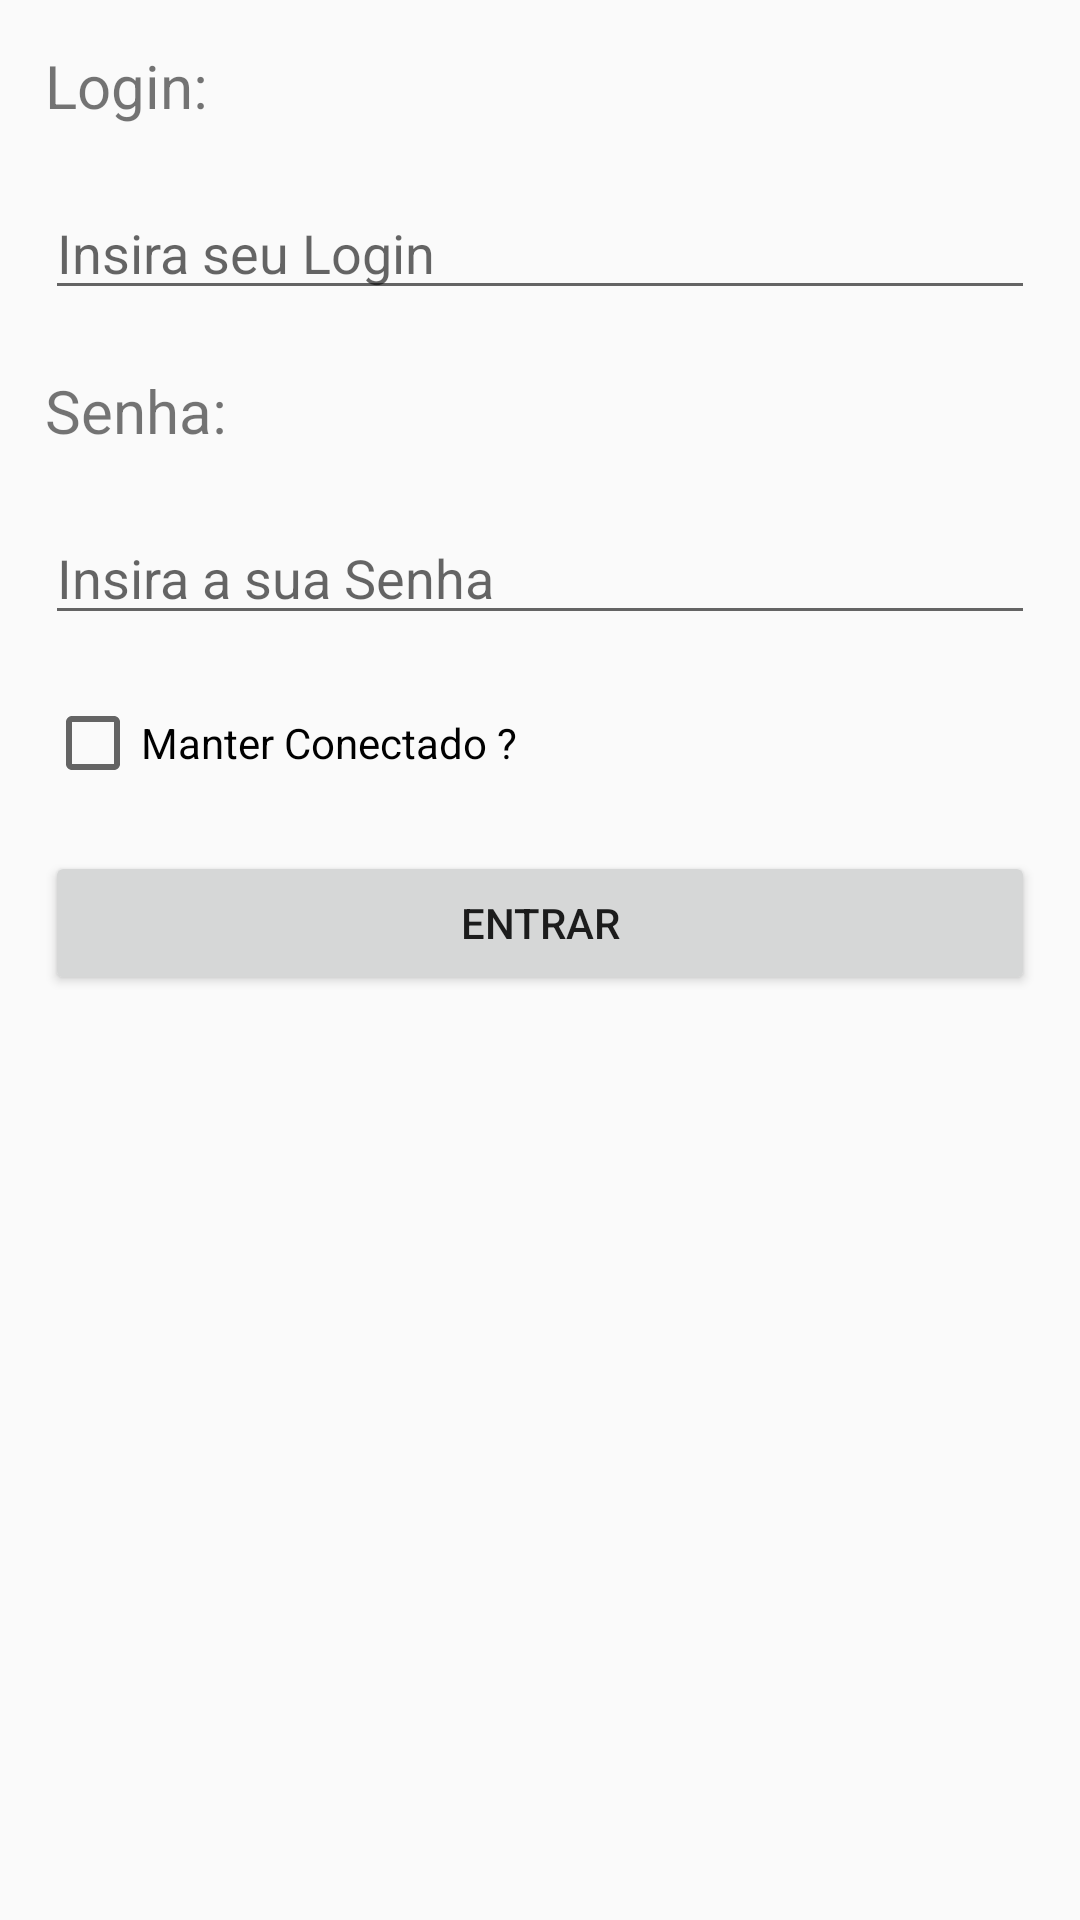

Write the Android layout XML for this screen, with the resource values it uses.
<!-- AndroidManifest.xml: application theme AppTheme -->
<!-- res/layout/activity_login.xml -->
<?xml version="1.0" encoding="utf-8"?>
<LinearLayout xmlns:android="http://schemas.android.com/apk/res/android"
    xmlns:tools="http://schemas.android.com/tools"
    android:id="@+id/activity_login"
    android:layout_width="match_parent"
    android:layout_height="match_parent"
    android:padding="15dp"
    android:orientation="vertical"
    android:layout_marginBottom="50dp"
    tools:context="com.example.aluno.c_r_u_d__do__xk.LoginActivity"
    android:weightSum="1">

    <TextView
        android:text="Login:"
        android:layout_marginBottom="20dp"
        android:textSize="20dp"
        android:textAlignment="textStart"
        android:layout_width="match_parent"
        android:layout_height="wrap_content"
        android:id="@+id/textLoginNome"
        tools:text="@string/textLoginNomr" />

    <EditText
        android:layout_width="match_parent"
        android:layout_marginBottom="20dp"
        android:layout_height="wrap_content"
        android:inputType="textPersonName"
        android:text="@string/editLoginNome"
        android:ems="10"
        android:id="@+id/editLoginNome"
        android:hint="Insira seu Login" />

    <TextView
        android:text="Senha:"
        android:textSize="20dp"
        android:textAlignment="textStart"
        android:layout_width="match_parent"
        android:layout_marginBottom="20dp"
        android:layout_height="wrap_content"
        android:id="@+id/textLoginSenha"
        tools:text="@string/textLoginSenha" />

    <EditText
        android:layout_width="match_parent"
        android:layout_marginBottom="20dp"
        android:layout_height="wrap_content"
        android:inputType="textPassword"
        android:ems="10"
        android:id="@+id/editLoginSenha"
        android:hint="Insira a sua Senha"
        android:text="@string/editLoginSenha" />

    <CheckBox
        android:text="@string/checkBoxLogin"
        android:layout_marginBottom="20dp"
        android:layout_width="match_parent"
        android:layout_height="wrap_content"
        android:id="@+id/checkBoxLogin" />

    <Button
        android:text="@string/btnLoginEntrar"
        android:layout_marginBottom="20dp"
        android:layout_width="match_parent"
        android:layout_height="wrap_content"
        android:id="@+id/btnLoginEntrar"
        android:elevation="4dp" />

</LinearLayout>
<!-- resources referenced by this layout -->
<resources>
  <string name="btnLoginEntrar">Entrar</string>
  <string name="checkBoxLogin">Manter Conectado ?</string>
  <string name="editLoginNome" />
  <string name="editLoginSenha" />
  <string name="textLoginNomr">Login:</string>
  <string name="textLoginSenha">Senha:</string>
  <style name="AppTheme" parent="Theme.AppCompat.Light.DarkActionBar">
          
          <item name="colorPrimary">@color/colorPrimary</item>
          <item name="colorPrimaryDark">@color/colorPrimaryDark</item>
          <item name="colorAccent">@color/colorAccent</item>
      </style>
  <!-- not gathered from this repository: default colours our renderer supplied (Android Studio template values) -->
  <color name="colorPrimary">#FF6200EE</color>
  <color name="colorPrimaryDark">#FF3700B3</color>
  <color name="colorAccent">#FF03DAC5</color>
</resources>
